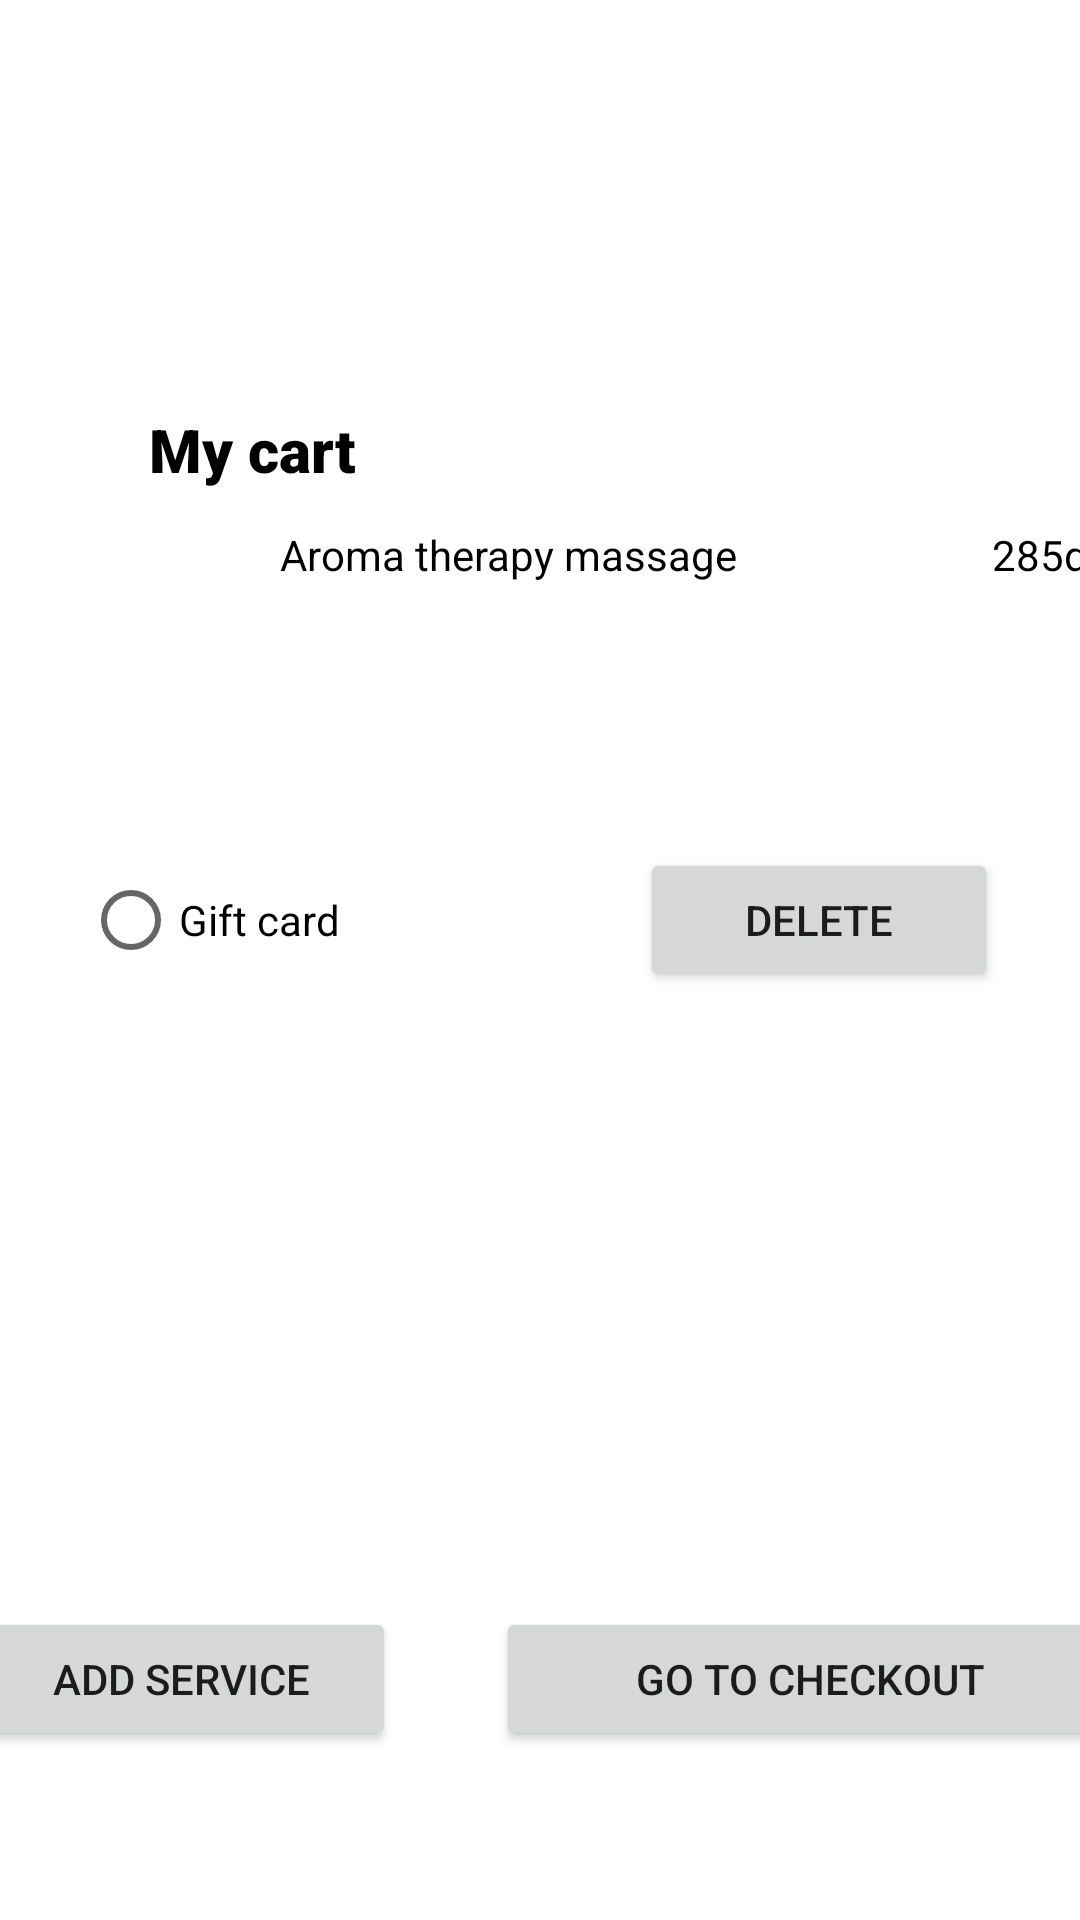

Android layout source for this screen:
<!-- AndroidManifest.xml: application theme Theme.Harmony -->
<!-- res/layout/fragment_my_cart.xml -->
<?xml version="1.0" encoding="utf-8"?>
<androidx.constraintlayout.widget.ConstraintLayout xmlns:android="http://schemas.android.com/apk/res/android"
    xmlns:app="http://schemas.android.com/apk/res-auto"
    xmlns:tools="http://schemas.android.com/tools"
    android:id="@+id/myCart"
    android:layout_width="match_parent"
    android:layout_height="match_parent"
    tools:context=".ui.my_cart.MyCart">

    <ScrollView
        android:layout_width="match_parent"
        android:layout_height="match_parent"
        app:layout_constraintBottom_toBottomOf="parent"
        app:layout_constraintEnd_toEndOf="parent"
        app:layout_constraintStart_toStartOf="parent"
        app:layout_constraintTop_toTopOf="parent">

        <LinearLayout
            android:layout_width="match_parent"
            android:layout_height="wrap_content"
            android:orientation="vertical" />
    </ScrollView>

    <LinearLayout
        android:id="@+id/linearLayout14"
        android:layout_width="413dp"
        android:layout_height="65dp"
        android:orientation="vertical"
        app:layout_constraintBottom_toBottomOf="parent"
        app:layout_constraintEnd_toEndOf="parent"
        app:layout_constraintHorizontal_bias="0.0"
        app:layout_constraintStart_toStartOf="parent"
        app:layout_constraintTop_toTopOf="parent"
        app:layout_constraintVertical_bias="0.001" />

    <LinearLayout
        android:id="@+id/linearLayout16"
        android:layout_width="413dp"
        android:layout_height="65dp"
        android:orientation="vertical"
        app:layout_constraintBottom_toBottomOf="parent"
        app:layout_constraintEnd_toEndOf="parent"
        app:layout_constraintStart_toStartOf="parent"
        app:layout_constraintTop_toBottomOf="@+id/linearLayout14"
        app:layout_constraintVertical_bias="0.0"></LinearLayout>

    <TextView
        android:id="@+id/titleCard"
        android:layout_width="88dp"
        android:layout_height="39dp"
        android:fontFamily="sans-serif-black"
        android:text="My cart"
        android:textColor="#000000"
        android:textSize="20sp"
        android:textStyle="bold"
        app:layout_constraintBottom_toBottomOf="parent"
        app:layout_constraintEnd_toEndOf="parent"
        app:layout_constraintHorizontal_bias="0.182"
        app:layout_constraintStart_toStartOf="parent"
        app:layout_constraintTop_toBottomOf="@+id/linearLayout16"
        app:layout_constraintVertical_bias="0.012" />

    <LinearLayout
        android:id="@+id/linearLayout17"
        android:layout_width="415dp"
        android:layout_height="49dp"
        android:orientation="horizontal"
        app:layout_constraintBottom_toBottomOf="parent"
        app:layout_constraintEnd_toEndOf="parent"
        app:layout_constraintHorizontal_bias="0.0"
        app:layout_constraintStart_toStartOf="parent"
        app:layout_constraintTop_toBottomOf="@+id/titleCard"
        app:layout_constraintVertical_bias="0.0">

        <ImageView
            android:id="@+id/imageView8"
            android:layout_width="19dp"
            android:layout_height="match_parent"
            android:layout_weight="1"
            tools:srcCompat="@tools:sample/avatars" />

        <TextView
            android:id="@+id/textView14"
            android:layout_width="163dp"
            android:layout_height="match_parent"
            android:layout_weight="1"
            android:text="Aroma therapy massage"
            android:textColor="#000000" />

        <TextView
            android:id="@+id/textViewPrice"
            android:layout_width="10dp"
            android:layout_height="match_parent"
            android:layout_weight="1"
            android:text="285dkk"
            android:textColor="#000000" />

    </LinearLayout>

    <LinearLayout
        android:id="@+id/linearLayout18"
        android:layout_width="305dp"
        android:layout_height="83dp"
        android:orientation="horizontal"
        app:layout_constraintBottom_toBottomOf="parent"
        app:layout_constraintEnd_toEndOf="parent"
        app:layout_constraintStart_toStartOf="parent"
        app:layout_constraintTop_toBottomOf="@+id/linearLayout17"
        app:layout_constraintVertical_bias="0.175">

        <RadioButton
            android:id="@+id/radioButtonGiftCard"
            android:layout_width="108dp"
            android:layout_height="wrap_content"
            android:layout_weight="1"
            android:text="Gift card" />

        <Space
            android:layout_width="51dp"
            android:layout_height="wrap_content"
            android:layout_weight="1" />

        <Button
            android:id="@+id/buttonDeleteMyItemCard"
            android:layout_width="106dp"
            android:layout_height="wrap_content"
            android:layout_weight="1"
            android:text="Delete" />

    </LinearLayout>

    <LinearLayout
        android:layout_width="386dp"
        android:layout_height="65dp"
        android:orientation="horizontal"
        app:layout_constraintBottom_toBottomOf="parent"
        app:layout_constraintEnd_toEndOf="parent"
        app:layout_constraintHorizontal_bias="0.441"
        app:layout_constraintStart_toStartOf="parent"
        app:layout_constraintTop_toBottomOf="@+id/linearLayout18"
        app:layout_constraintVertical_bias="0.812">

        <Button
            android:id="@+id/buttonAddMyCart"
            android:layout_width="wrap_content"
            android:layout_height="wrap_content"
            android:layout_weight="1"
            android:text="Add service" />

        <Space
            android:layout_width="wrap_content"
            android:layout_height="wrap_content"
            android:layout_weight="1" />

        <Button
            android:id="@+id/buttonCheckout"
            android:layout_width="176dp"
            android:layout_height="wrap_content"
            android:layout_weight="1"
            android:text="Go to checkout" />
    </LinearLayout>

</androidx.constraintlayout.widget.ConstraintLayout>
<!-- resources referenced by this layout -->
<resources>
  <style name="Theme.Harmony" parent="Theme.MaterialComponents.DayNight.DarkActionBar">
          
          <item name="colorPrimary">@color/purple_500</item>
          <item name="colorPrimaryVariant">@color/purple_700</item>
          <item name="colorOnPrimary">@color/white</item>
          
          <item name="colorSecondary">@color/teal_200</item>
          <item name="colorSecondaryVariant">@color/teal_700</item>
          <item name="colorOnSecondary">@color/black</item>
         
          <item name="android:statusBarColor" tools:targetApi="l">?attr/colorPrimaryVariant</item>
          
      </style>
  <!-- not gathered from this repository: default colours our renderer supplied (Android Studio template values) -->
  <color name="purple_500">#FF6200EE</color>
  <color name="purple_700">#FF3700B3</color>
  <color name="teal_200">#FF03DAC5</color>
  <color name="teal_700">#FF018786</color>
  <color name="black">#FF000000</color>
  <color name="white">#FFFFFFFF</color>
</resources>
